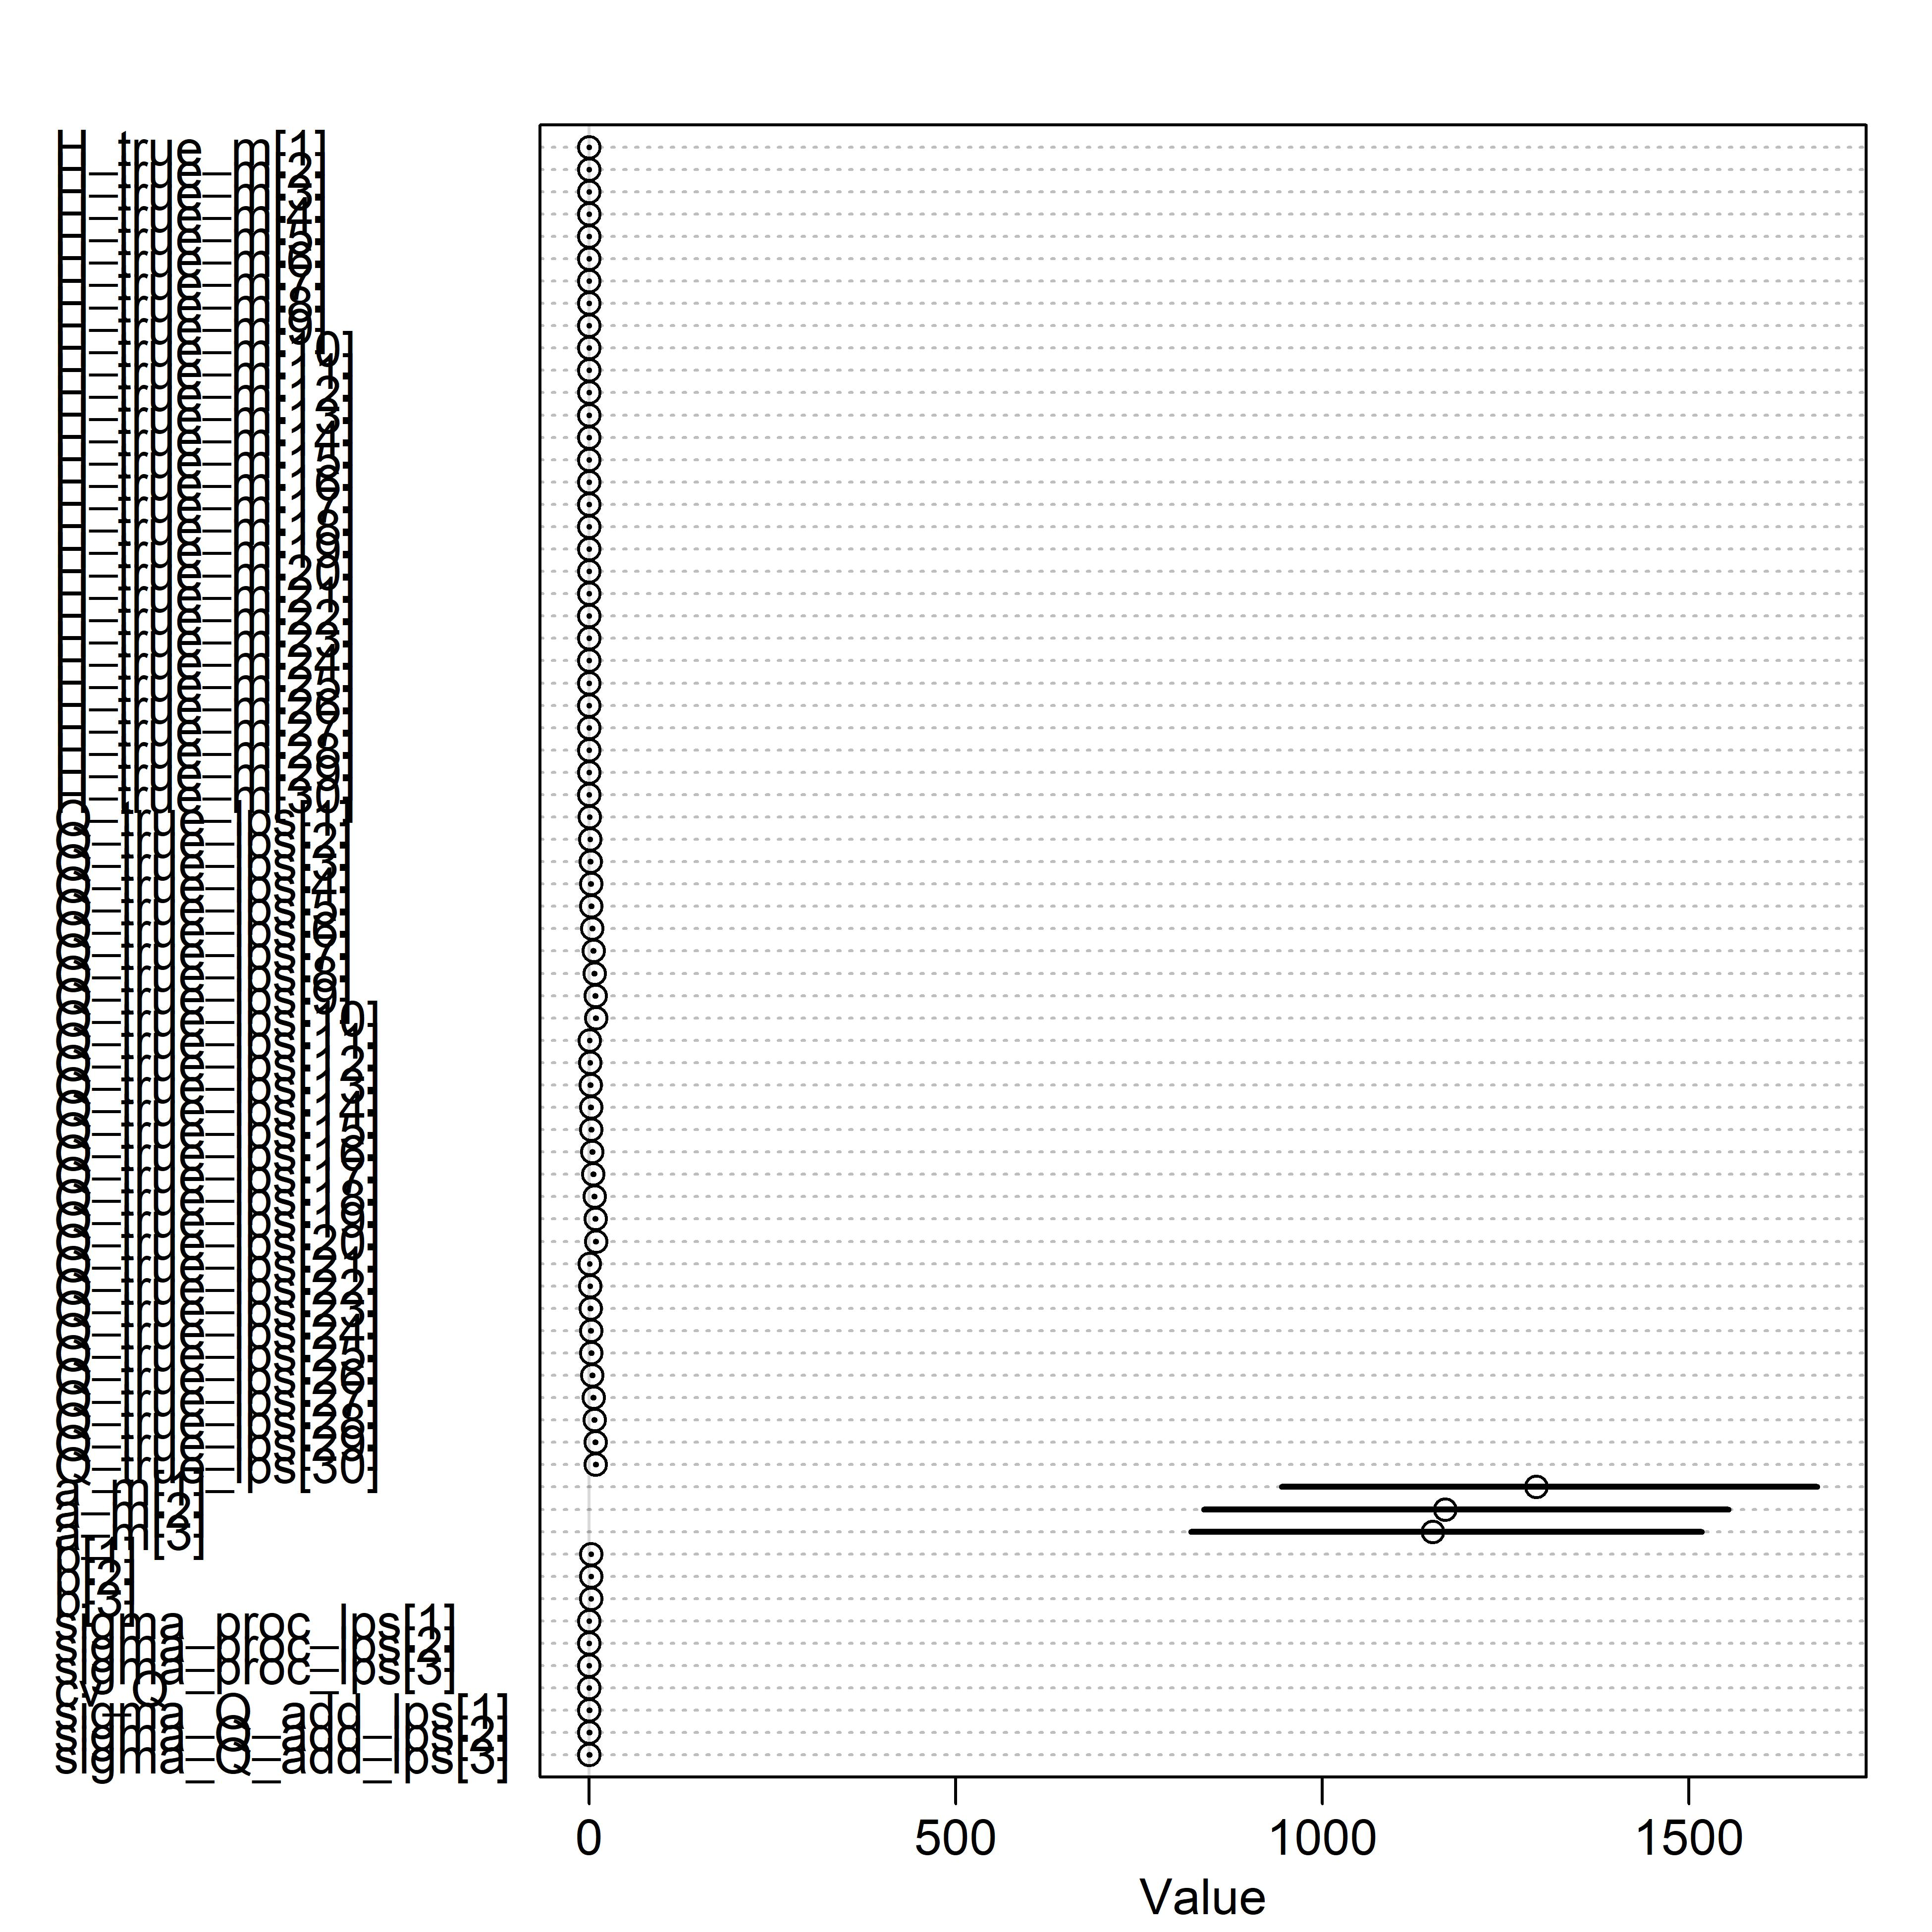

The file beside this chart, header and first rows:
, mean, sd, 5.5%, 94.5%, rhat, ess_bulk, units
H_true_m[1], 0.06269, 0.0008716, 0.06139, 0.06408, 1.004, 1165, m
H_true_m[2], 0.07652, 0.0008635, 0.07519, 0.07784, 1.001, 2701, m
H_true_m[3], 0.08958, 0.0008404, 0.08829, 0.0909, 1.004, 1808, m
H_true_m[4], 0.09939, 0.0008678, 0.09804, 0.1007, 1.006, 1407, m
H_true_m[5], 0.1073, 0.0008369, 0.106, 0.1086, 1.001, 3101, m
H_true_m[6], 0.1249, 0.0008232, 0.1236, 0.1262, 1.003, 2311, m
H_true_m[7], 0.1389, 0.0008294, 0.1376, 0.1402, 1.005, 1450, m
H_true_m[8], 0.15, 0.000814, 0.1487, 0.1513, 1.001, 2621, m
H_true_m[9], 0.1606, 0.0008255, 0.1593, 0.1619, 1.002, 2080, m
H_true_m[10], 0.1641, 0.0008262, 0.1627, 0.1653, 1.003, 1687, m
H_true_m[11], 0.05911, 0.0008636, 0.05779, 0.06048, 1.002, 2584, m
H_true_m[12], 0.07645, 0.0008629, 0.07517, 0.07783, 1.003, 1769, m
H_true_m[13], 0.08625, 0.0008733, 0.08491, 0.08759, 1.001, 1637, m
H_true_m[14], 0.09947, 0.0008373, 0.09829, 0.1009, 1.001, 2320, m
H_true_m[15], 0.1055, 0.0008471, 0.1041, 0.1068, 1.002, 1401, m
H_true_m[16], 0.1206, 0.0008318, 0.1192, 0.1218, 1.003, 2500, m
H_true_m[17], 0.1352, 0.0008284, 0.1338, 0.1364, 1.003, 1765, m
H_true_m[18], 0.1478, 0.0008385, 0.1465, 0.1491, 1.003, 1891, m
H_true_m[19], 0.1582, 0.0008253, 0.1569, 0.1595, 1.005, 2075, m
H_true_m[20], 0.1626, 0.0008421, 0.1614, 0.164, 1.001, 2199, m
H_true_m[21], 0.06516, 0.0008532, 0.06387, 0.06654, 1.001, 3690, m
H_true_m[22], 0.07508, 0.0008628, 0.07369, 0.07636, 1.003, 2375, m
H_true_m[23], 0.08902, 0.0008401, 0.08769, 0.09034, 1.004, 3236, m
H_true_m[24], 0.1008, 0.0008546, 0.09953, 0.1022, 1.003, 2800, m
H_true_m[25], 0.1074, 0.0008379, 0.106, 0.1086, 1.001, 2636, m
H_true_m[26], 0.1261, 0.0008494, 0.1248, 0.1275, 1.002, 2784, m
H_true_m[27], 0.1404, 0.0008217, 0.1392, 0.1418, 1.001, 2217, m
H_true_m[28], 0.1523, 0.0008407, 0.1511, 0.1537, 1.003, 2075, m
H_true_m[29], 0.1632, 0.0008438, 0.162, 0.1646, 1.002, 1589, m
H_true_m[30], 0.1658, 0.0008015, 0.1644, 0.1669, 1.002, 2555, m
Q_true_lps[1], 0.6347, 0.08963, 0.5057, 0.7694, 1.004, 1275, L/s
Q_true_lps[2], 1.119, 0.09544, 0.9792, 1.273, 1.003, 1297, L/s
Q_true_lps[3], 1.716, 0.1034, 1.563, 1.881, 1.006, 1141, L/s
Q_true_lps[4], 2.283, 0.1113, 2.115, 2.463, 1.004, 1043, L/s
Q_true_lps[5], 2.819, 0.1161, 2.641, 3.008, 1.004, 1106, L/s
Q_true_lps[6], 4.264, 0.1215, 4.081, 4.459, 1.004, 1253, L/s
Q_true_lps[7], 5.7, 0.1274, 5.508, 5.906, 1.003, 1411, L/s
Q_true_lps[8], 7.056, 0.1382, 6.836, 7.274, 1.001, 2394, L/s
Q_true_lps[9], 8.499, 0.1598, 8.248, 8.76, 1.002, 2147, L/s
Q_true_lps[10], 9.017, 0.1691, 8.751, 9.273, 1.003, 1847, L/s
Q_true_lps[11], 0.6096, 0.1013, 0.451, 0.7648, 1.003, 948.7, L/s
Q_true_lps[12], 1.212, 0.1188, 1.036, 1.399, 1.007, 1196, L/s
Q_true_lps[13], 1.691, 0.1218, 1.507, 1.885, 1.009, 1281, L/s
Q_true_lps[14], 2.427, 0.1388, 2.214, 2.64, 1.005, 993, L/s
Q_true_lps[15], 2.875, 0.1352, 2.669, 3.09, 1.009, 629.5, L/s
Q_true_lps[16], 4.138, 0.1373, 3.919, 4.356, 1.002, 1368, L/s
Q_true_lps[17], 5.592, 0.142, 5.366, 5.81, 1.001, 1796, L/s
Q_true_lps[18], 7.071, 0.1566, 6.825, 7.318, 1.001, 1466, L/s
Q_true_lps[19], 8.473, 0.1774, 8.194, 8.756, 1.003, 1666, L/s
Q_true_lps[20], 9.105, 0.1903, 8.813, 9.408, 1.002, 1502, L/s
Q_true_lps[21], 0.7016, 0.1008, 0.5398, 0.8585, 1.004, 787.3, L/s
Q_true_lps[22], 1.075, 0.104, 0.9206, 1.249, 1.005, 934.9, L/s
Q_true_lps[23], 1.678, 0.116, 1.5, 1.87, 1.002, 745.1, L/s
Q_true_lps[24], 2.326, 0.1253, 2.137, 2.526, 1.003, 816.8, L/s
Q_true_lps[25], 2.785, 0.124, 2.593, 2.986, 1.004, 879.6, L/s
Q_true_lps[26], 4.271, 0.1295, 4.074, 4.474, 1.005, 1105, L/s
Q_true_lps[27], 5.704, 0.1375, 5.497, 5.92, 1.005, 991.4, L/s
Q_true_lps[28], 7.107, 0.1519, 6.876, 7.344, 1.007, 1681, L/s
Q_true_lps[29], 8.556, 0.1694, 8.29, 8.825, 1.007, 1829, L/s
Q_true_lps[30], 8.949, 0.181, 8.651, 9.233, 1.006, 1958, L/s
... 13 more rows
